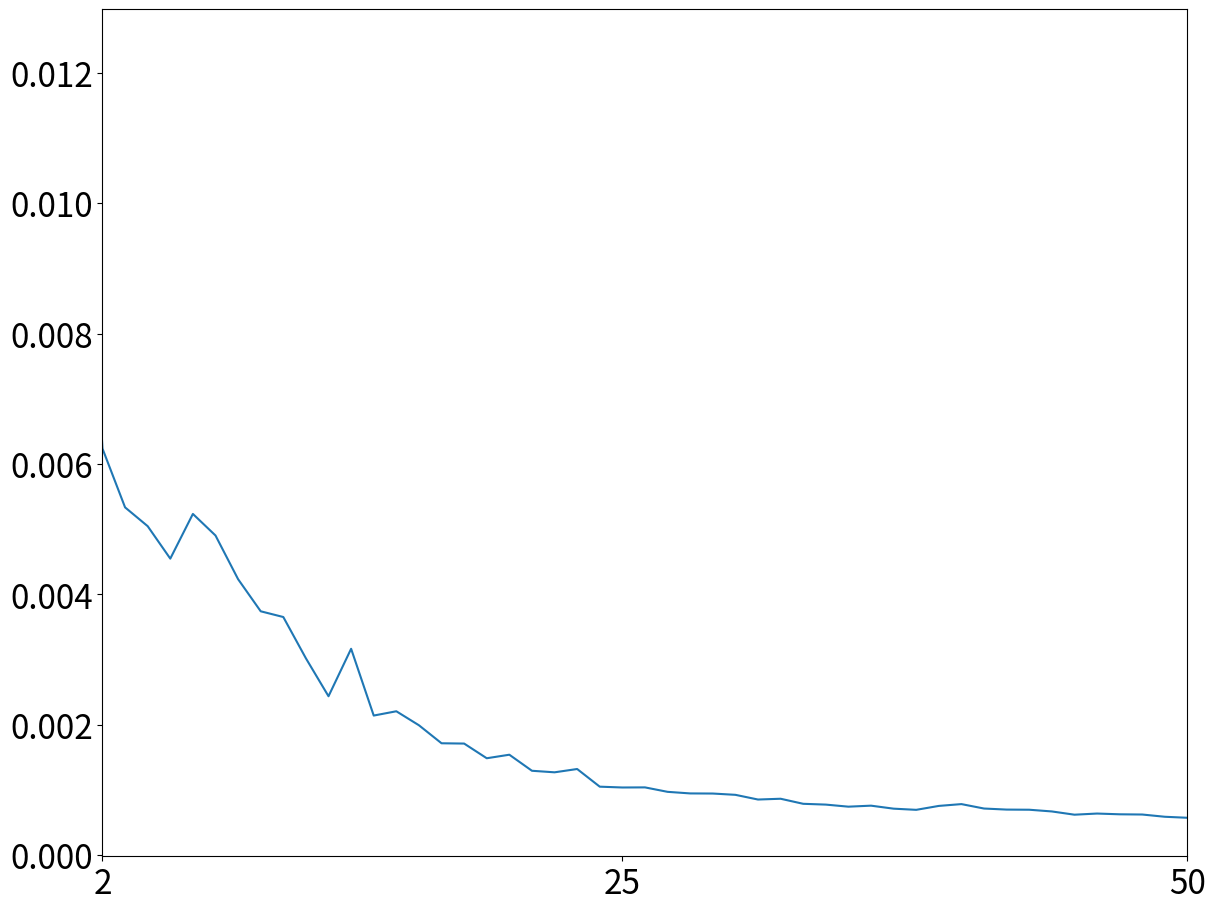
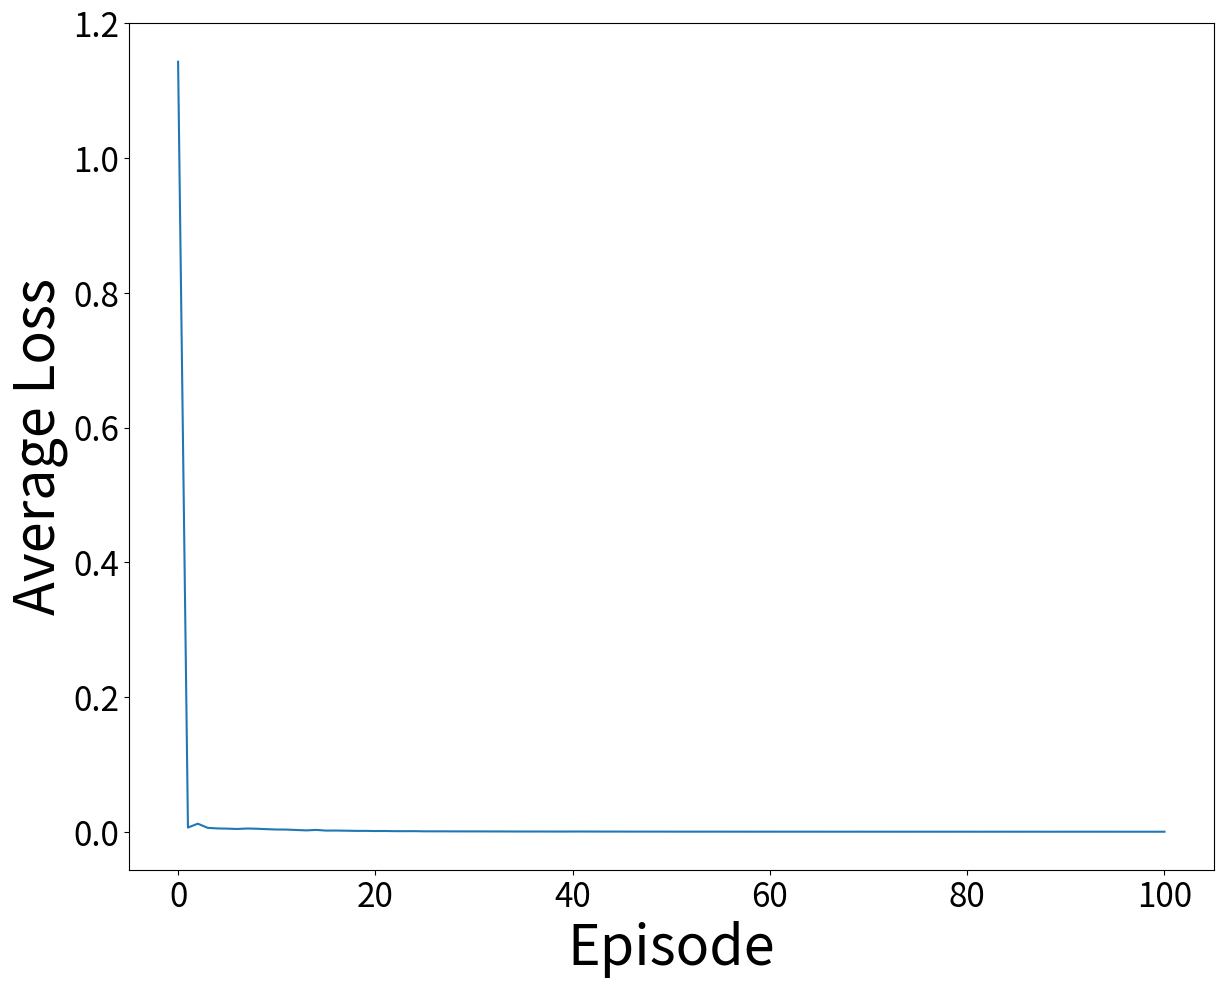

Python code for these plots, in order:
import matplotlib.pyplot as plt
plt.rcParams.update({'font.size': 24})
#figure gereral settings
font_size=40
figure_size=(14,11)

l = [1.1430052749389366, 0.006668427888546283, 0.012381236864236825, 0.0062358151739864325, 0.005334275914379982, 0.005045964566936819, 0.004548341604928666, 0.00523396465388626, 0.004903144036542558, 0.0042331320643295735, 0.0037410825882670104, 0.0036531402070136233, 0.003019838706191412, 0.002438410913937568, 0.0031661098677044546, 0.0021423447139221523, 0.0022080583048818946, 0.0019935358035969753, 0.0017172864539892728, 0.001712848574655206, 0.001487760095655495, 0.0015418382182666166, 0.0012956759817354428, 0.0012721018696374201, 0.0013226736973513007, 0.0010518998704064817, 0.0010393734327142818, 0.0010409617474838944, 0.000972753262705005, 0.0009484027099101179, 0.0009466223269148192, 0.0009268564256850262, 0.0008547394230431663, 0.0008667676258341803, 0.0007892442354098414, 0.0007770013565378727, 0.0007453067439079086, 0.0007606777977310218, 0.0007146654287463182, 0.0006967656779985565, 0.0007569087488290627, 0.0007845974498187008, 0.0007166957623153135, 0.0007005713155263273, 0.0006983042929617402, 0.0006720399342873158, 0.0006222324491838946, 0.0006398430655692865, 0.0006283136206506403, 0.0006248977046970527, 0.0005904364690073002, 0.0005749730049229958, 0.0005721727865650544, 0.0005747654059759454, 0.0005716168343256081, 0.000580311562493523, 0.0005492648912975584, 0.0005555885097535051, 0.0005454624943582104, 0.00054101493803935, 0.0005506307978051546, 0.0005313818199315946, 0.0005292898981273177, 0.000542928547574379, 0.000531938438594996, 0.0005217523401519682, 0.0005076934143982856, 0.0005124509795187675, 0.0005037006272763716, 0.0005209844204508461, 0.0004971909489396658, 0.0005038135175857419, 0.000498367077449476, 0.0004841366519797553, 0.0004893878888921356, 0.0004968367936655726, 0.0004944747406748083, 0.0004912880245558788, 0.00048466612928574457, 0.0004985035454872207, 0.0004897640755434571, 0.00048040914995255927, 0.0004864748975747005, 0.0004814793731199734, 0.0005031812281104586, 0.0004790031014118576, 0.0004954207607249688, 0.000494139431279169, 0.00047759139692045584, 0.00047742989631781595, 0.0004885852103281768, 0.0004903965759408435, 0.000495348080571444, 0.0004913397099597792, 0.00048646414976528154, 0.00048468960661018944, 0.00048494153073615936, 0.00047680793748987294, 0.00047099284048044104, 0.00046473593459062015, 0.0004769888401827841]

plt.figure(figsize=figure_size)
plt.plot(l[1:52])
plt.xlim([2,50])
plt.xticks([2,25,50])
#plt.xlabel('Episode',fontsize=font_size)
#plt.ylabel('Average Loss',fontsize=font_size)
plt.savefig('loss_better.png')
plt.show()

plt.figure(figsize=figure_size)
plt.plot(l)
plt.xlabel('Episode',fontsize=font_size)
plt.ylabel('Average Loss',fontsize=font_size)
plt.savefig('loss_full.png')
plt.show()
